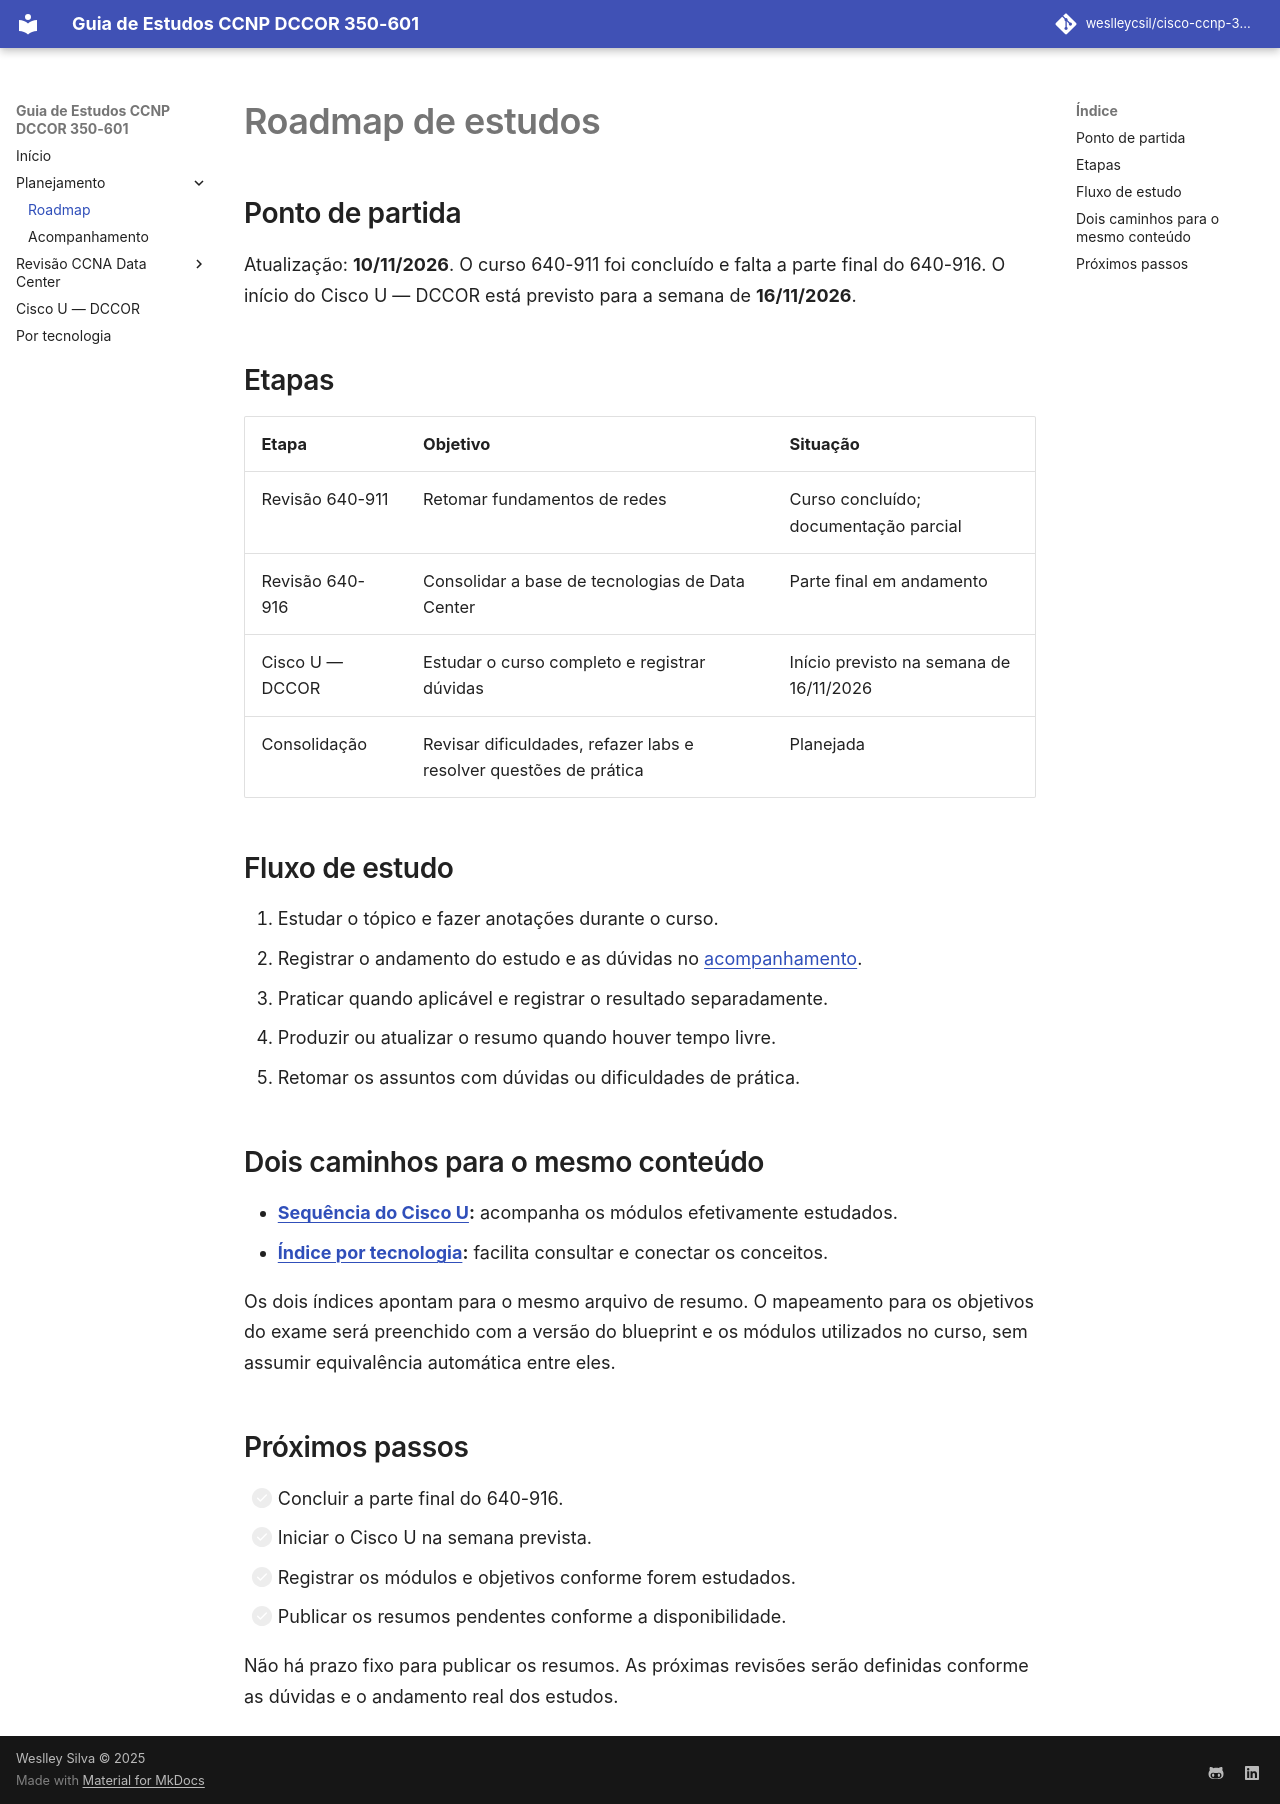

repository: weslleycsil/cisco-ccnp-350-601 · page: roadmap/index.html · generator: mkdocs

# Roadmap de estudos

## Ponto de partida

Atualização: **10/11/2026**. O curso 640-911 foi concluído e falta a parte final do 640-916. O início do Cisco U — DCCOR está previsto para a semana de **16/11/2026**.

## Etapas

| Etapa | Objetivo | Situação |
| --- | --- | --- |
| Revisão 640-911 | Retomar fundamentos de redes | Curso concluído; documentação parcial |
| Revisão 640-916 | Consolidar a base de tecnologias de Data Center | Parte final em andamento |
| Cisco U — DCCOR | Estudar o curso completo e registrar dúvidas | Início previsto na semana de 16/11/2026 |
| Consolidação | Revisar dificuldades, refazer labs e resolver questões de prática | Planejada |

## Fluxo de estudo

1. Estudar o tópico e fazer anotações durante o curso.
2. Registrar o andamento do estudo e as dúvidas no [acompanhamento](progress.md).
3. Praticar quando aplicável e registrar o resultado separadamente.
4. Produzir ou atualizar o resumo quando houver tempo livre.
5. Retomar os assuntos com dúvidas ou dificuldades de prática.

## Dois caminhos para o mesmo conteúdo

- **[Sequência do Cisco U](cisco-u/index.md):** acompanha os módulos efetivamente estudados.
- **[Índice por tecnologia](tecnologias.md):** facilita consultar e conectar os conceitos.

Os dois índices apontam para o mesmo arquivo de resumo. O mapeamento para os objetivos do exame será preenchido com a versão do blueprint e os módulos utilizados no curso, sem assumir equivalência automática entre eles.

## Próximos passos

- [ ] Concluir a parte final do 640-916.
- [ ] Iniciar o Cisco U na semana prevista.
- [ ] Registrar os módulos e objetivos conforme forem estudados.
- [ ] Publicar os resumos pendentes conforme a disponibilidade.

Não há prazo fixo para publicar os resumos. As próximas revisões serão definidas conforme as dúvidas e o andamento real dos estudos.
